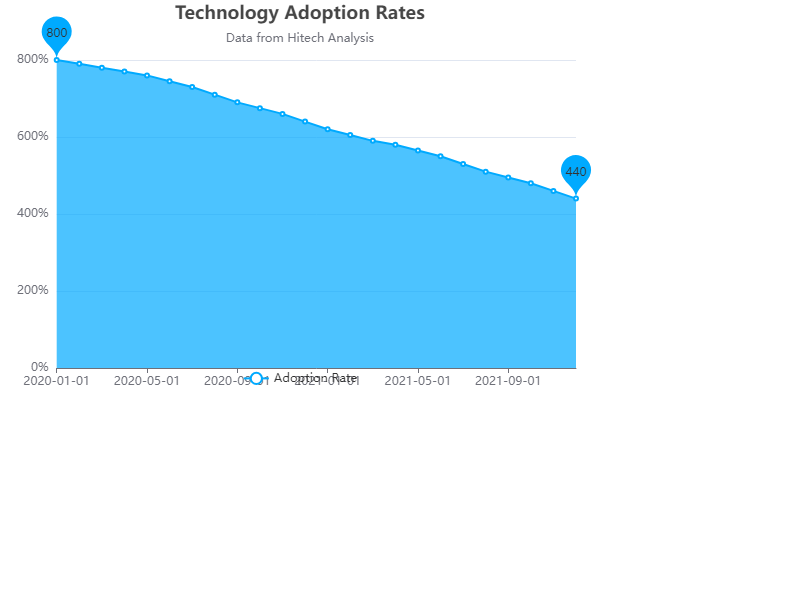

Values plotted in this chart, from the file beside it:
date, value
2020-01-01, 800
2020-02-01, 790
2020-03-01, 780
2020-04-01, 770
2020-05-01, 760
2020-06-01, 745
2020-07-01, 730
2020-08-01, 710
2020-09-01, 690
2020-10-01, 675
2020-11-01, 660
2020-12-01, 640
2021-01-01, 620
2021-02-01, 605
2021-03-01, 590
2021-04-01, 580
2021-05-01, 565
2021-06-01, 550
2021-07-01, 530
2021-08-01, 510
2021-09-01, 495
2021-10-01, 480
2021-11-01, 460
2021-12-01, 440
